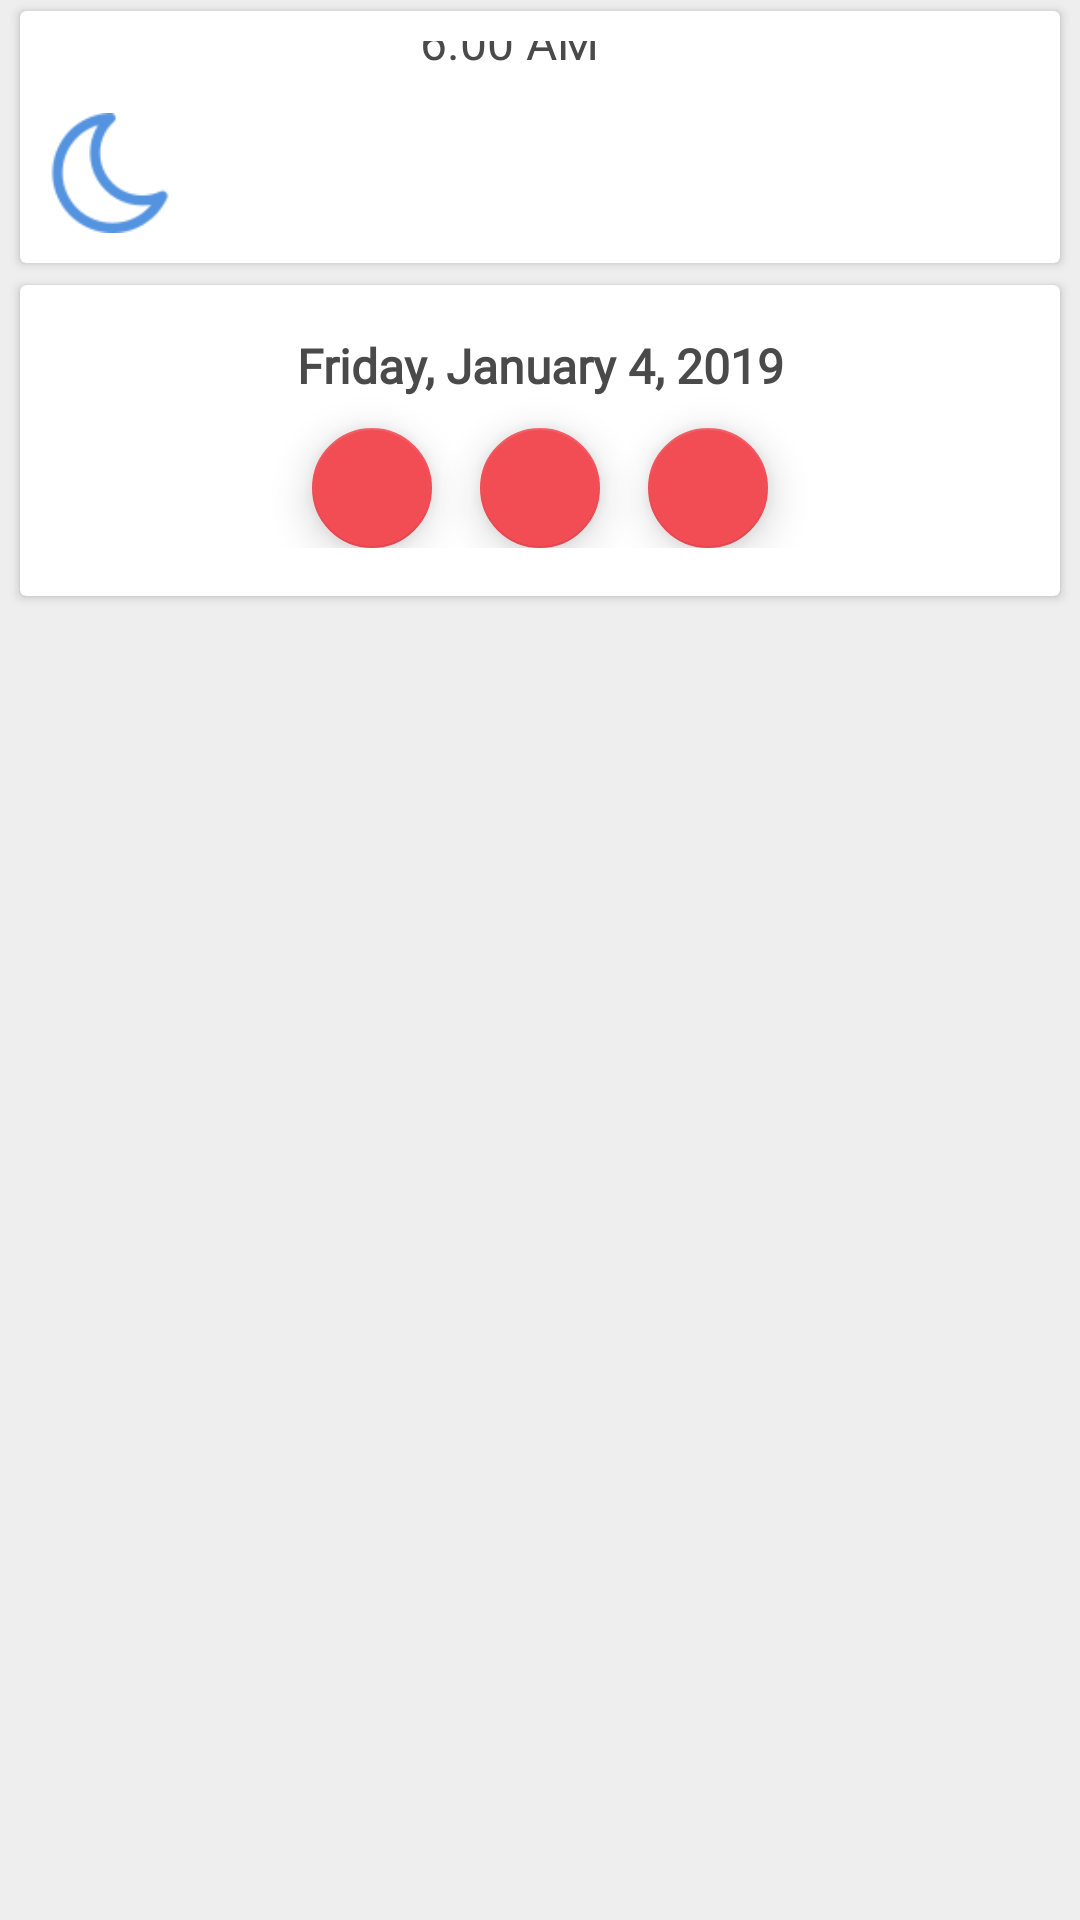

Reconstruct the res/layout file that produces this screen, plus the resources it refers to.
<!-- AndroidManifest.xml: application theme AppTheme -->
<!-- res/layout/bottom_sheet.xml -->
<?xml version="1.0" encoding="utf-8"?>
<android.support.v4.widget.NestedScrollView xmlns:android="http://schemas.android.com/apk/res/android"
    xmlns:app="http://schemas.android.com/apk/res-auto"
    xmlns:tools="http://schemas.android.com/tools"
    android:id="@+id/bottom_sheet"
    android:layout_width="match_parent"
    android:layout_height="wrap_content"
    android:background="@color/grey_200"
    android:orientation="vertical"
    app:behavior_hideable="true"
    app:behavior_peekHeight="112dp"
    app:layout_behavior="android.support.design.widget.BottomSheetBehavior">

    <LinearLayout
        android:layout_width="match_parent"
        android:layout_height="wrap_content"
        android:orientation="vertical">

        <android.support.v7.widget.CardView
            android:layout_width="match_parent"
            android:layout_height="wrap_content"
            android:layout_marginLeft="@dimen/dimens_4"
            android:layout_marginRight="@dimen/dimens_4"
            app:cardBackgroundColor="@android:color/white"
            app:cardCornerRadius="@dimen/dimens_2"
            app:cardElevation="@dimen/dimens_2"
            app:cardUseCompatPadding="true">

            <android.support.constraint.ConstraintLayout
                android:id="@+id/layout"
                android:layout_width="match_parent"
                android:layout_height="match_parent"
                android:padding="@dimen/dimens_10">

                <ImageView
                    android:id="@+id/iv_sun"
                    android:layout_width="@dimen/dimens_40"
                    android:layout_height="wrap_content"
                    android:adjustViewBounds="true"
                    android:src="@drawable/ic_sun"/>

                <ImageView
                    android:id="@+id/iv_sunrise"
                    android:layout_width="wrap_content"
                    android:layout_height="0dp"
                    android:adjustViewBounds="true"
                    android:src="@drawable/ic_sunrise_up"
                    android:paddingTop="@dimen/dimens_10"
                    android:paddingBottom="@dimen/dimens_10"
                    app:layout_constraintStart_toEndOf="@id/iv_sun"
                    app:layout_constraintTop_toTopOf="@id/iv_sun"
                    app:layout_constraintBottom_toBottomOf="@id/iv_sun"
                    app:layout_constraintEnd_toStartOf="@id/tv_sunrise"/>

                <TextView
                    android:id="@+id/tv_sunrise"
                    android:layout_width="wrap_content"
                    android:layout_height="wrap_content"
                    android:text="6.00 AM"
                    android:fontFamily="@font/calibri"
                    android:textColor="@color/textPrimary"
                    android:textSize="@dimen/textSizeMedium"
                    app:layout_constraintStart_toEndOf="@id/iv_sunrise"
                    app:layout_constraintEnd_toStartOf="@id/iv_sunset"
                    app:layout_constraintTop_toTopOf="@id/iv_sunrise"
                    app:layout_constraintBottom_toBottomOf="@id/iv_sunrise"/>

                <ImageView
                    android:id="@+id/iv_sunset"
                    android:layout_width="wrap_content"
                    android:layout_height="0dp"
                    android:adjustViewBounds="true"
                    android:src="@drawable/ic_sunset_down"
                    android:paddingTop="@dimen/dimens_10"
                    android:paddingBottom="@dimen/dimens_10"
                    app:layout_constraintStart_toEndOf="@id/tv_sunrise"
                    app:layout_constraintTop_toTopOf="@id/iv_sun"
                    app:layout_constraintBottom_toBottomOf="@id/iv_sun"
                    app:layout_constraintEnd_toStartOf="@id/tv_sunset"/>

                <TextView
                    android:id="@+id/tv_sunset"
                    android:layout_width="wrap_content"
                    android:layout_height="wrap_content"
                    android:text="7.00 PM"
                    android:fontFamily="@font/calibri"
                    android:textColor="@color/textPrimary"
                    android:textSize="@dimen/textSizeMedium"
                    android:gravity="center_horizontal"
                    app:layout_constraintStart_toEndOf="@id/iv_sunset"
                    app:layout_constraintEnd_toEndOf="parent"
                    app:layout_constraintTop_toTopOf="@id/iv_sunrise"
                    app:layout_constraintBottom_toBottomOf="@id/iv_sunrise"/>

                <ImageView
                    android:id="@+id/iv_moon"
                    android:layout_width="@dimen/dimens_40"
                    android:layout_height="wrap_content"
                    android:adjustViewBounds="true"
                    android:src="@drawable/ic_moon"
                    android:layout_marginTop="@dimen/dimens_24"
                    app:layout_constraintTop_toBottomOf="@+id/iv_sun"/>

                <ImageView
                    android:id="@+id/iv_moonrise"
                    android:layout_width="wrap_content"
                    android:layout_height="0dp"
                    android:adjustViewBounds="true"
                    android:src="@drawable/ic_moonrise_up"
                    android:paddingTop="@dimen/dimens_10"
                    android:paddingBottom="@dimen/dimens_10"
                    app:layout_constraintStart_toEndOf="@id/iv_sun"
                    app:layout_constraintTop_toTopOf="@id/iv_moon"
                    app:layout_constraintBottom_toBottomOf="@id/iv_moon"
                    app:layout_constraintEnd_toStartOf="@id/tv_moonrise"/>

                <TextView
                    android:id="@+id/tv_moonrise"
                    android:layout_width="wrap_content"
                    android:layout_height="wrap_content"
                    android:text="8.00 PM"
                    android:fontFamily="@font/calibri"
                    android:textColor="@color/textPrimary"
                    android:textSize="@dimen/textSizeMedium"
                    app:layout_constraintStart_toEndOf="@id/iv_moonrise"
                    app:layout_constraintEnd_toStartOf="@id/iv_moonset"
                    app:layout_constraintTop_toTopOf="@id/iv_moonrise"
                    app:layout_constraintBottom_toBottomOf="@id/iv_moonrise"/>

                <ImageView
                    android:id="@+id/iv_moonset"
                    android:layout_width="wrap_content"
                    android:layout_height="0dp"
                    android:adjustViewBounds="true"
                    android:src="@drawable/ic_moonset_down"
                    android:paddingTop="@dimen/dimens_10"
                    android:paddingBottom="@dimen/dimens_10"
                    app:layout_constraintStart_toEndOf="@id/tv_moonrise"
                    app:layout_constraintTop_toTopOf="@id/iv_moon"
                    app:layout_constraintBottom_toBottomOf="@id/iv_moon"
                    app:layout_constraintEnd_toStartOf="@id/tv_sunset"/>

                <TextView
                    android:id="@+id/tv_moonset"
                    android:layout_width="wrap_content"
                    android:layout_height="wrap_content"
                    android:text="5.00 AM"
                    android:fontFamily="@font/calibri"
                    android:textColor="@color/textPrimary"
                    android:textSize="@dimen/textSizeMedium"
                    android:gravity="center_horizontal"
                    app:layout_constraintStart_toEndOf="@id/iv_moonset"
                    app:layout_constraintEnd_toEndOf="parent"
                    app:layout_constraintTop_toTopOf="@id/iv_moonset"
                    app:layout_constraintBottom_toBottomOf="@id/iv_moonset"/>

            </android.support.constraint.ConstraintLayout>

        </android.support.v7.widget.CardView>

        <android.support.v7.widget.CardView
            android:layout_width="match_parent"
            android:layout_height="wrap_content"
            android:layout_marginBottom="@dimen/dimens_4"
            android:layout_marginLeft="@dimen/dimens_4"
            android:layout_marginRight="@dimen/dimens_4"
            app:cardBackgroundColor="@android:color/white"
            app:cardCornerRadius="@dimen/dimens_2"
            app:cardElevation="@dimen/dimens_2"
            app:cardUseCompatPadding="true">

            <android.support.constraint.ConstraintLayout
                android:layout_width="match_parent"
                android:layout_height="match_parent"
                android:padding="@dimen/dimens_16">

                <TextView
                    android:id="@+id/tv_date"
                    android:layout_width="wrap_content"
                    android:layout_height="wrap_content"
                    android:text="Friday, January 4, 2019"
                    android:textColor="@color/textPrimary"
                    android:textStyle="bold"
                    android:textSize="@dimen/textSizeMedium"
                    android:fontFamily="@font/calibri"
                    app:layout_constraintStart_toStartOf="parent"
                    app:layout_constraintEnd_toEndOf="parent"/>

                <android.support.design.widget.FloatingActionButton
                    android:id="@+id/fab_previous_date"
                    android:layout_width="wrap_content"
                    android:layout_height="wrap_content"
                    app:elevation="@dimen/dimens_8"
                    app:fabSize="mini"
                    android:src="@drawable/ic_backward"
                    app:backgroundTint="@color/colorPrimary"
                    tools:targetApi="lollipop"
                    android:layout_marginEnd="@dimen/dimens_16"
                    app:layout_constraintEnd_toStartOf="@id/fab_play"
                    app:layout_constraintTop_toTopOf="@+id/fab_play"
                    app:layout_constraintBottom_toBottomOf="@id/fab_play"
                    app:layout_constraintEnd_toEndOf="@id/searchView"/>

                <android.support.design.widget.FloatingActionButton
                    android:id="@+id/fab_play"
                    android:layout_width="wrap_content"
                    android:layout_height="wrap_content"
                    android:layout_marginTop="@dimen/dimens_10"
                    app:elevation="@dimen/dimens_8"
                    app:fabSize="mini"
                    android:src="@drawable/ic_play"
                    app:backgroundTint="@color/colorPrimary"
                    tools:targetApi="lollipop"
                    app:layout_constraintTop_toBottomOf="@+id/tv_date"
                    app:layout_constraintEnd_toEndOf="parent"
                    app:layout_constraintStart_toStartOf="parent" />


                <android.support.design.widget.FloatingActionButton
                    android:id="@+id/fab_next_date"
                    android:layout_width="wrap_content"
                    android:layout_height="wrap_content"
                    app:elevation="@dimen/dimens_8"
                    app:fabSize="mini"
                    android:src="@drawable/ic_forward"
                    app:backgroundTint="@color/colorPrimary"
                    tools:targetApi="lollipop"
                    android:layout_marginStart="@dimen/dimens_16"
                    app:layout_constraintTop_toTopOf="@+id/fab_play"
                    app:layout_constraintBottom_toBottomOf="@id/fab_play"
                    app:layout_constraintStart_toEndOf="@id/fab_play"/>


            </android.support.constraint.ConstraintLayout>

        </android.support.v7.widget.CardView>
    </LinearLayout>
</android.support.v4.widget.NestedScrollView>
<!-- resources referenced by this layout -->
<resources>
  <color name="colorPrimary">#F24C54</color>
  <color name="grey_200">#EEEEEE</color>
  <color name="textPrimary">#FF4A4A4A</color>
  <dimen name="dimens_10">10dp</dimen>
  <dimen name="dimens_16">16dp</dimen>
  <dimen name="dimens_2">2dp</dimen>
  <dimen name="dimens_24">24dp</dimen>
  <dimen name="dimens_4">4dp</dimen>
  <dimen name="dimens_40">40dp</dimen>
  <dimen name="dimens_8">8dp</dimen>
  <dimen name="textSizeMedium">16sp</dimen>
  <!-- drawable ic_moon: png bitmap (drawable-xhdpi, 2077 bytes) -->
  <!-- drawable ic_moonrise_up: png bitmap (drawable-xhdpi, 915 bytes) -->
  <!-- drawable ic_moonset_down: png bitmap (drawable-xhdpi, 954 bytes) -->
  <!-- drawable ic_sunrise_up: png bitmap (drawable-xhdpi, 915 bytes) -->
  <!-- drawable ic_sunset_down: png bitmap (drawable-xhdpi, 961 bytes) -->
  <style name="AppTheme" parent="Theme.AppCompat.Light.DarkActionBar">
          
          <item name="colorPrimary">@color/colorPrimary</item>
          <item name="colorPrimaryDark">@color/colorPrimaryDark</item>
          <item name="colorAccent">@color/colorAccent</item>
      </style>
  <color name="colorPrimaryDark">#E53935</color>
  <color name="colorAccent">#F24C54</color>
</resources>
